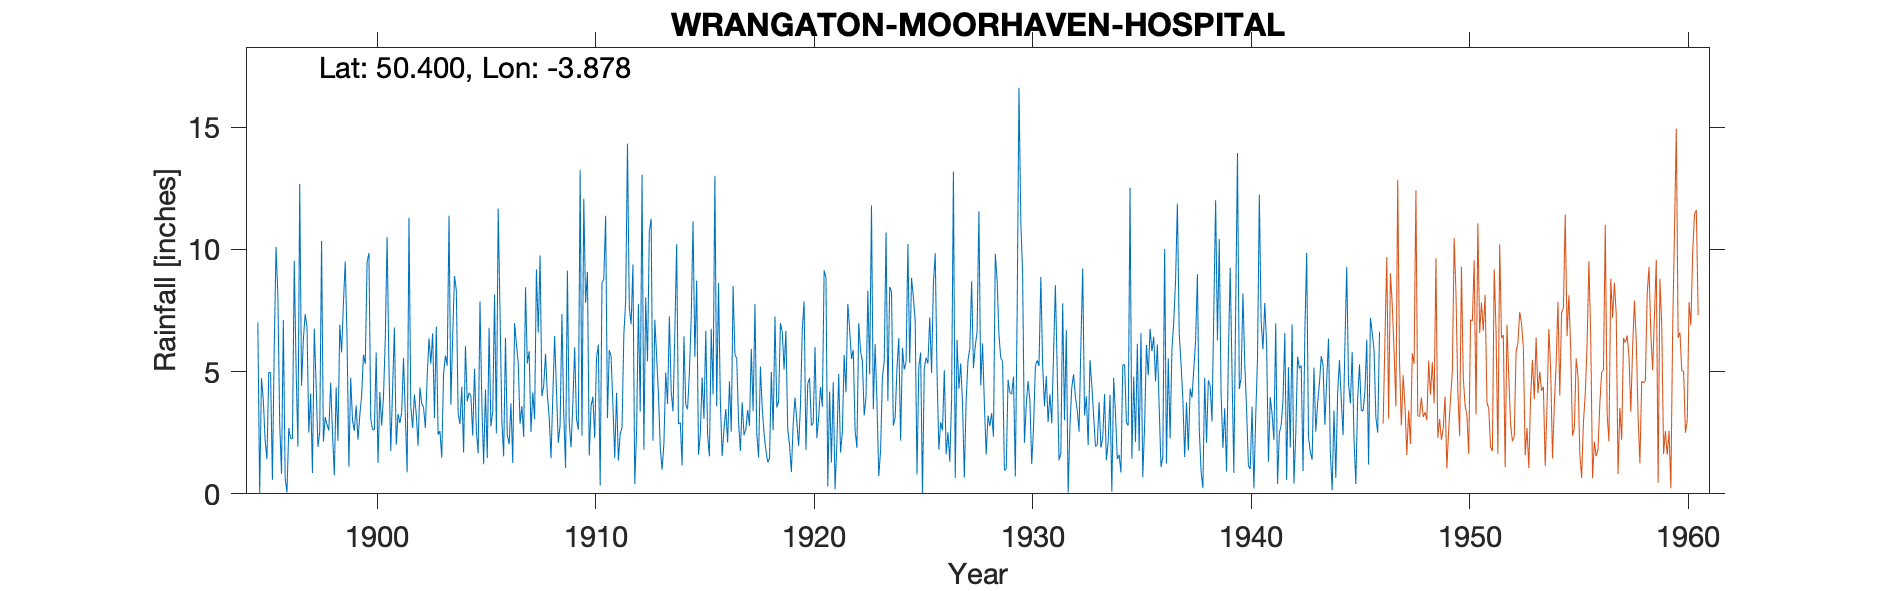

Source data for this figure (header and first rows):
WRANGATON-MOORHAVEN-HOSPITAL, , , , , , , , , , , , , , , , , , , , , , , 
Grid ref, SX666573, Long, -3.878, Lat, 50.4, Elevation, 607, ft, , , , , , , , , , , , , , , 
Station no, 1676, , , , , , , , , , , , , , , , , , , , , , 
, 1890, 1891, 1892, 1893, 1894, 1895, 1896, 1897, 1898, 1899, 1900, 1901, 1902, 1903, 1904, 1905, 1906, 1907, 1908, 1909, 1910, 1911, 1912
January, , , , , , 7.01, 2.87, 4.42, 2.14, 9.5, 9.47, 5.2, 3.58, 6.56, 8.91, 2.57, 11.66, 2.87, 4, 3.27, 7.81, 3.1, 7.63
February, , , , , , 0, 0.82, 6.32, 3.14, 6.31, 9.85, 1.75, 2.7, 3.1, 8.32, 1.66, 7.44, 3.59, 4.42, 1.06, 9.07, 5.88, 6.93
March, , , , , , 4.73, 7.1, 7.35, 2.83, 1.11, 3.07, 4.29, 4.06, 6.84, 3.27, 7.87, 2.99, 2.33, 5.73, 9.13, 1.57, 5.62, 9.38
April, , , , , , 3.85, 0.64, 6.82, 2.6, 4.74, 2.63, 6.8, 3.25, 2.42, 2.86, 3.8, 1.53, 8.45, 4.03, 2.94, 3.59, 3.64, 0.4
May, , , , , , 2.19, 0.06, 2.51, 4.54, 3, 2.62, 2.01, 1.97, 2.57, 4.38, 1.21, 6.39, 5.33, 3.17, 1.9, 3.97, 1.47, 2.56
June, , , , , , 1.42, 2.69, 4.11, 2.49, 2.58, 5.78, 3.26, 4.35, 1.48, 1.69, 4.26, 2.41, 5.83, 1.45, 3.7, 2.28, 4.13, 7.76
July, , , , , , 4.97, 2.26, 0.85, 0.75, 3.61, 1.26, 2.9, 3.7, 4.9, 6.04, 1.46, 2.03, 2.53, 4.02, 5.99, 5.57, 1.36, 3.36
August, , , , , , 4.96, 2.27, 6.76, 4.36, 2.21, 4.16, 3.33, 3.53, 5.65, 3.78, 6.79, 3.7, 4.15, 6.46, 3.06, 6.1, 2.45, 13.05
September, , , , , , 0.57, 9.53, 4.47, 2.17, 3.21, 2.79, 5.56, 2.7, 5.24, 4.13, 2.76, 1.26, 3.06, 4.22, 2.62, 0.34, 2.72, 1.8
October, , , , , , 5.92, 5.18, 1.92, 6.92, 4.01, 3.97, 3.22, 4.79, 11.38, 4.01, 3.37, 6.98, 9.18, 2.09, 13.25, 8.64, 6.5, 8.03
November, , , , , , 10.1, 1.93, 2.54, 5.78, 5.69, 6.36, 0.88, 6.35, 3.64, 2.38, 8.15, 6.13, 6.59, 2.81, 2.38, 8.78, 7.88, 5.42
December, , , , , , 8.11, 12.67, 10.34, 7.78, 5.31, 10.51, 11.29, 5.32, 6.42, 5.11, 2.47, 5.36, 9.75, 7.35, 12.07, 11.37, 14.32, 10.73
Total, , , , , , 53.83, 48.02, 58.41, 45.5, 51.28, 62.47, 50.49, 46.3, 60.2, 54.88, 46.37, 57.88, 63.66, 49.75, 61.37, 69.09, 59.07, 77.05
Originally called the Plymouth Borough A…, , , , , , , , , , , , , , , , , , , , , , , 
It closed in 1993., , , , , , , , , , , , , , , , , , , , , , , 
1941- 1944 not used for 1941-70 averages…, , , , , , , , , , , , , , , , , , , , , , , 
1945 Total adjusted as incorrect, , , , , , , , , , , , , , , , , , , , , , , 
1946 June 6th New gauge installed, , , , , , , , , , , , , , , , , , , , , , , 
